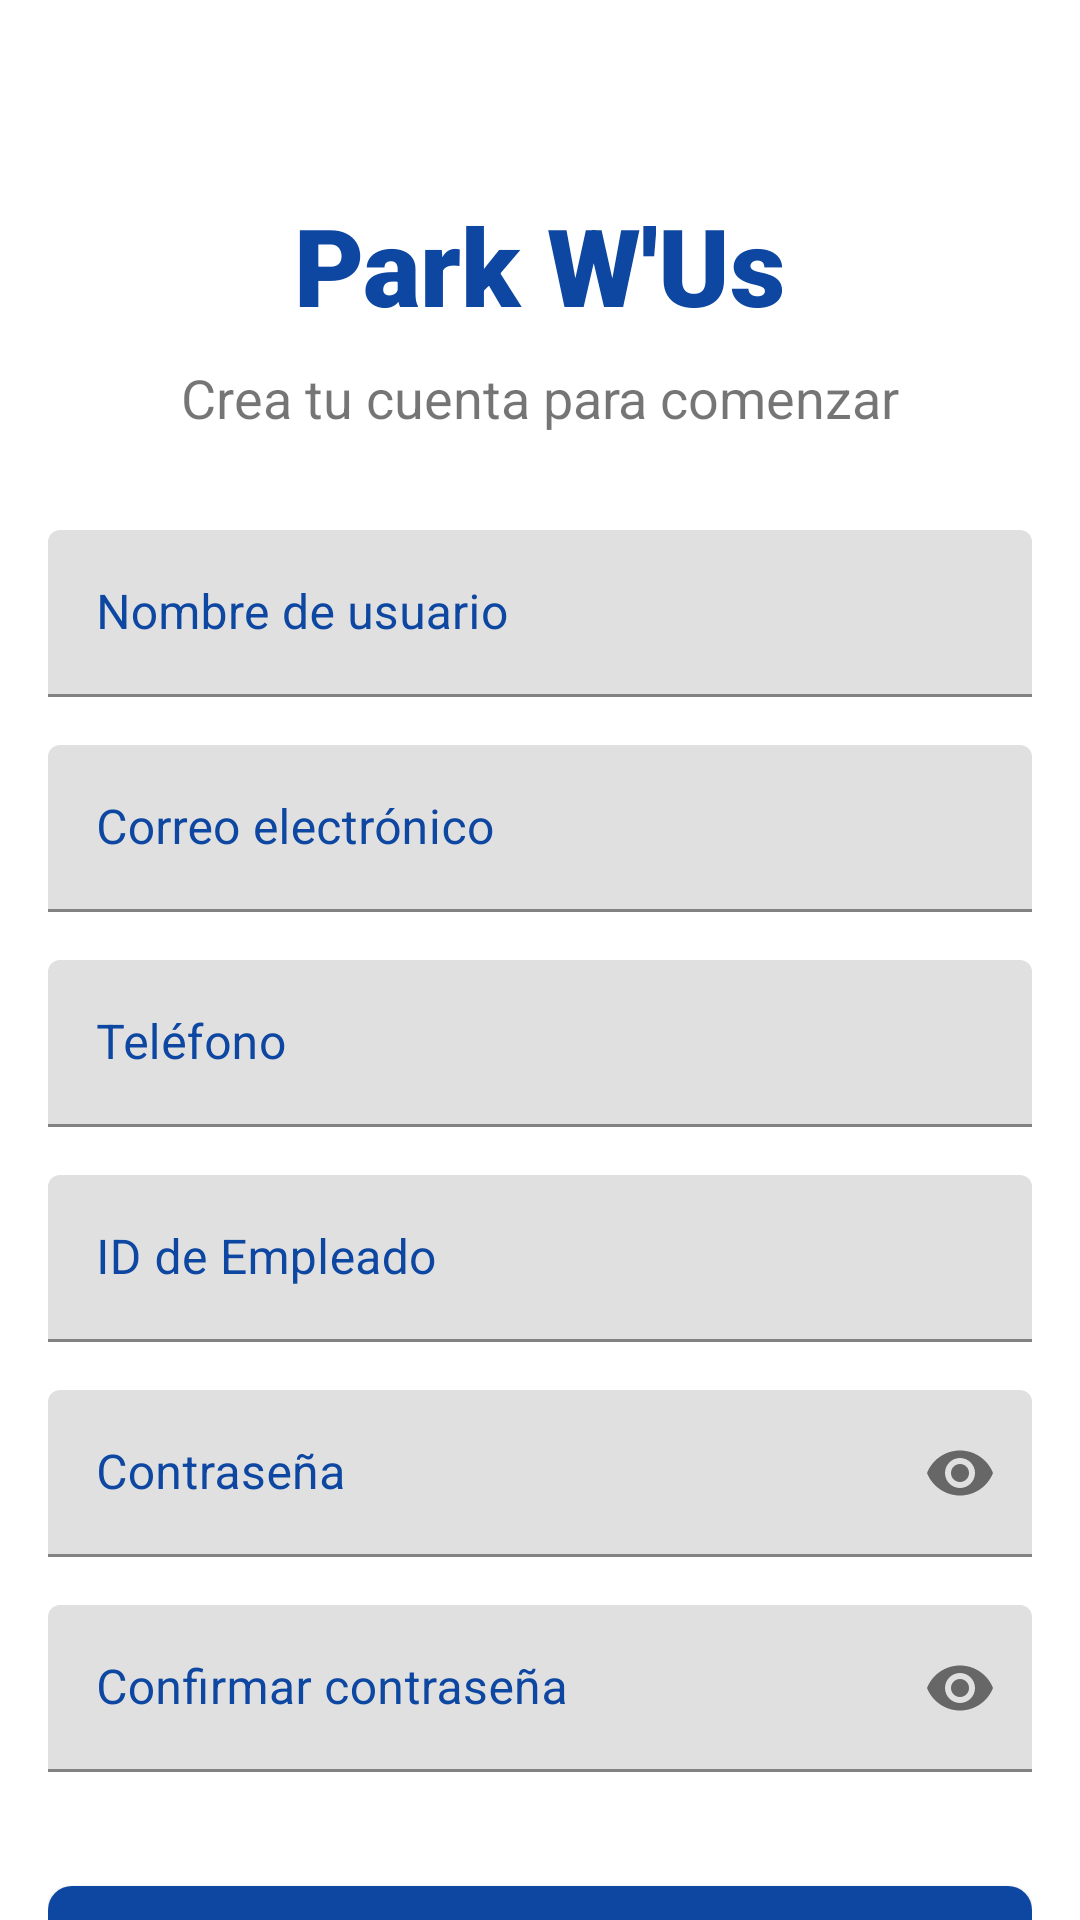

Produce the Android XML layout that renders to this screen, including the resource entries it uses.
<!-- AndroidManifest.xml: application theme Theme.ParkingLKS -->
<!-- res/layout/activity_register.xml -->
<?xml version="1.0" encoding="utf-8"?>
<layout xmlns:android="http://schemas.android.com/apk/res/android"
    xmlns:app="http://schemas.android.com/apk/res-auto"
    xmlns:tools="http://schemas.android.com/tools">

    <androidx.core.widget.NestedScrollView
        android:layout_width="match_parent"
        android:layout_height="match_parent"
        android:fillViewport="true"
        tools:context=".view.activity.RegisterActivity">

        <androidx.constraintlayout.widget.ConstraintLayout
            android:layout_width="match_parent"
            android:layout_height="wrap_content"
            android:padding="16dp">

            <TextView
                android:id="@+id/title"
                android:layout_width="wrap_content"
                android:layout_height="wrap_content"
                android:layout_marginTop="48dp"
                android:fontFamily="sans-serif-black"
                android:text="@string/app_title"
                android:textColor="@color/orange"
                android:textSize="36sp"
                android:textStyle="bold"
                app:layout_constraintEnd_toEndOf="parent"
                app:layout_constraintStart_toStartOf="parent"
                app:layout_constraintTop_toTopOf="parent" />

            <TextView
                android:id="@+id/subtitle"
                android:layout_width="wrap_content"
                android:layout_height="wrap_content"
                android:layout_marginTop="8dp"
                android:text="@string/register_subtitle"
                android:textSize="18sp"
                app:layout_constraintEnd_toEndOf="parent"
                app:layout_constraintStart_toStartOf="parent"
                app:layout_constraintTop_toBottomOf="@id/title" />

            <com.google.android.material.textfield.TextInputLayout
                android:id="@+id/usernameLayout"
                style="@style/Theme.ParkingLKS.TextInputLayout"
                android:layout_width="0dp"
                android:layout_height="wrap_content"
                android:layout_marginTop="32dp"
                android:hint="@string/username_hint"
                app:layout_constraintEnd_toEndOf="parent"
                app:layout_constraintStart_toStartOf="parent"
                app:layout_constraintTop_toBottomOf="@+id/subtitle"
                app:layout_constraintWidth_max="400dp">

                <com.google.android.material.textfield.TextInputEditText
                    android:id="@+id/usernameText"
                    android:layout_width="match_parent"
                    android:layout_height="wrap_content"
                    android:inputType="text" />
            </com.google.android.material.textfield.TextInputLayout>

            <com.google.android.material.textfield.TextInputLayout
                android:id="@+id/emailLayout"
                style="@style/Theme.ParkingLKS.TextInputLayout"
                android:layout_width="0dp"
                android:layout_height="wrap_content"
                android:layout_marginTop="16dp"
                android:hint="@string/email_hint"
                app:layout_constraintEnd_toEndOf="parent"
                app:layout_constraintStart_toStartOf="parent"
                app:layout_constraintTop_toBottomOf="@+id/usernameLayout"
                app:layout_constraintWidth_max="400dp">

                <com.google.android.material.textfield.TextInputEditText
                    android:id="@+id/emailText"
                    android:layout_width="match_parent"
                    android:layout_height="wrap_content"
                    android:inputType="textEmailAddress" />
            </com.google.android.material.textfield.TextInputLayout>

            <com.google.android.material.textfield.TextInputLayout
                android:id="@+id/phoneLayout"
                style="@style/Theme.ParkingLKS.TextInputLayout"
                android:layout_width="0dp"
                android:layout_height="wrap_content"
                android:layout_marginTop="16dp"
                android:hint="@string/phone_hint"
                app:layout_constraintEnd_toEndOf="parent"
                app:layout_constraintStart_toStartOf="parent"
                app:layout_constraintTop_toBottomOf="@+id/emailLayout"
                app:layout_constraintWidth_max="400dp">

                <com.google.android.material.textfield.TextInputEditText
                    android:id="@+id/phoneText"
                    android:layout_width="match_parent"
                    android:layout_height="wrap_content"
                    android:inputType="phone" />
            </com.google.android.material.textfield.TextInputLayout>

            <com.google.android.material.textfield.TextInputLayout
                android:id="@+id/employeeIdLayout"
                style="@style/Theme.ParkingLKS.TextInputLayout"
                android:layout_width="0dp"
                android:layout_height="wrap_content"
                android:layout_marginTop="16dp"
                android:hint="@string/employee_id_hint"
                app:layout_constraintEnd_toEndOf="parent"
                app:layout_constraintStart_toStartOf="parent"
                app:layout_constraintTop_toBottomOf="@+id/phoneLayout"
                app:layout_constraintWidth_max="400dp">

                <com.google.android.material.textfield.TextInputEditText
                    android:id="@+id/employeeIdText"
                    android:layout_width="match_parent"
                    android:layout_height="wrap_content"
                    android:inputType="text" />
            </com.google.android.material.textfield.TextInputLayout>

            <com.google.android.material.textfield.TextInputLayout
                android:id="@+id/passwordLayout"
                style="@style/Theme.ParkingLKS.TextInputLayout"
                android:layout_width="0dp"
                android:layout_height="wrap_content"
                android:layout_marginTop="16dp"
                android:hint="@string/password_hint"
                app:endIconMode="password_toggle"
                app:layout_constraintEnd_toEndOf="parent"
                app:layout_constraintStart_toStartOf="parent"
                app:layout_constraintTop_toBottomOf="@+id/employeeIdLayout"
                app:layout_constraintWidth_max="400dp">

                <com.google.android.material.textfield.TextInputEditText
                    android:id="@+id/passwordText"
                    android:layout_width="match_parent"
                    android:layout_height="wrap_content"
                    android:inputType="textPassword" />
            </com.google.android.material.textfield.TextInputLayout>

            <com.google.android.material.textfield.TextInputLayout
                android:id="@+id/confirmPasswordLayout"
                style="@style/Theme.ParkingLKS.TextInputLayout"
                android:layout_width="0dp"
                android:layout_height="wrap_content"
                android:layout_marginTop="16dp"
                android:hint="@string/confirm_password_hint"
                app:endIconMode="password_toggle"
                app:layout_constraintEnd_toEndOf="parent"
                app:layout_constraintStart_toStartOf="parent"
                app:layout_constraintTop_toBottomOf="@+id/passwordLayout"
                app:layout_constraintWidth_max="400dp">

                <com.google.android.material.textfield.TextInputEditText
                    android:id="@+id/confirmPasswordText"
                    android:layout_width="match_parent"
                    android:layout_height="wrap_content"
                    android:inputType="textPassword" />
            </com.google.android.material.textfield.TextInputLayout>

            <com.google.android.material.button.MaterialButton
                android:id="@+id/btnRegister"
                android:layout_width="0dp"
                android:layout_height="wrap_content"
                android:layout_marginTop="32dp"
                android:minHeight="48dp"
                android:paddingVertical="12dp"
                android:text="@string/register_button"
                app:cornerRadius="8dp"
                app:layout_constraintEnd_toEndOf="parent"
                app:layout_constraintStart_toStartOf="parent"
                app:layout_constraintTop_toBottomOf="@+id/confirmPasswordLayout"
                app:layout_constraintWidth_max="400dp" />

            <TextView
                android:id="@+id/goToLogin"
                android:layout_width="wrap_content"
                android:layout_height="wrap_content"
                android:layout_marginTop="24dp"
                android:layout_marginBottom="16dp"
                android:padding="8dp"
                android:text="@string/login_prompt"
                android:textColor="@color/orange"
                app:layout_constraintBottom_toBottomOf="parent"
                app:layout_constraintEnd_toEndOf="parent"
                app:layout_constraintStart_toStartOf="parent"
                app:layout_constraintTop_toBottomOf="@+id/btnRegister"
                app:layout_constraintVertical_bias="0.0" />

        </androidx.constraintlayout.widget.ConstraintLayout>
    </androidx.core.widget.NestedScrollView>
</layout>
<!-- resources referenced by this layout -->
<resources>
  <color name="orange">@color/colorPrimary</color>
  <string name="app_title">Park W\'Us</string>
  <string name="confirm_password_hint">Confirmar contraseña</string>
  <string name="email_hint">Correo electrónico</string>
  <string name="employee_id_hint">ID de Empleado</string>
  <string name="login_prompt">¿Ya tienes cuenta? Inicia sesión</string>
  <string name="password_hint">Contraseña</string>
  <string name="phone_hint">Teléfono</string>
  <string name="register_button">Registrarse</string>
  <string name="register_subtitle">Crea tu cuenta para comenzar</string>
  <string name="username_hint">Nombre de usuario</string>
  <style name="Theme.ParkingLKS.TextInputLayout">
          <item name="android:textColorHint">@color/colorPrimary</item>
          <item name="hintTextColor">@color/colorPrimaryVariant</item>
      </style>
  <style name="Theme.ParkingLKS" parent="Theme.MaterialComponents.DayNight.NoActionBar">
          
          <item name="colorPrimary">@color/colorPrimary</item>
          <item name="colorPrimaryVariant">@color/colorPrimaryVariant</item>
          <item name="colorOnPrimary">@color/colorOnPrimary</item>
          
          <item name="colorSecondary">@color/colorSecondary</item>
          <item name="colorSecondaryVariant">@color/colorSecondaryVariant</item>
          <item name="colorOnSecondary">@color/colorOnSecondary</item>
          
          <item name="android:statusBarColor" tools:targetApi="l">?attr/colorPrimaryVariant</item>
          
          <item name="android:textColorHint">@color/colorSecondaryVariant</item>
      </style>
  <color name="colorPrimary">#0D47A1</color>
  <color name="colorPrimaryVariant">#1976D2</color>
  <color name="colorOnPrimary">#FFFFFF</color>
  <color name="colorSecondary">#009688</color>
  <color name="colorSecondaryVariant">#00796B</color>
  <color name="colorOnSecondary">#FFFFFF</color>
</resources>
